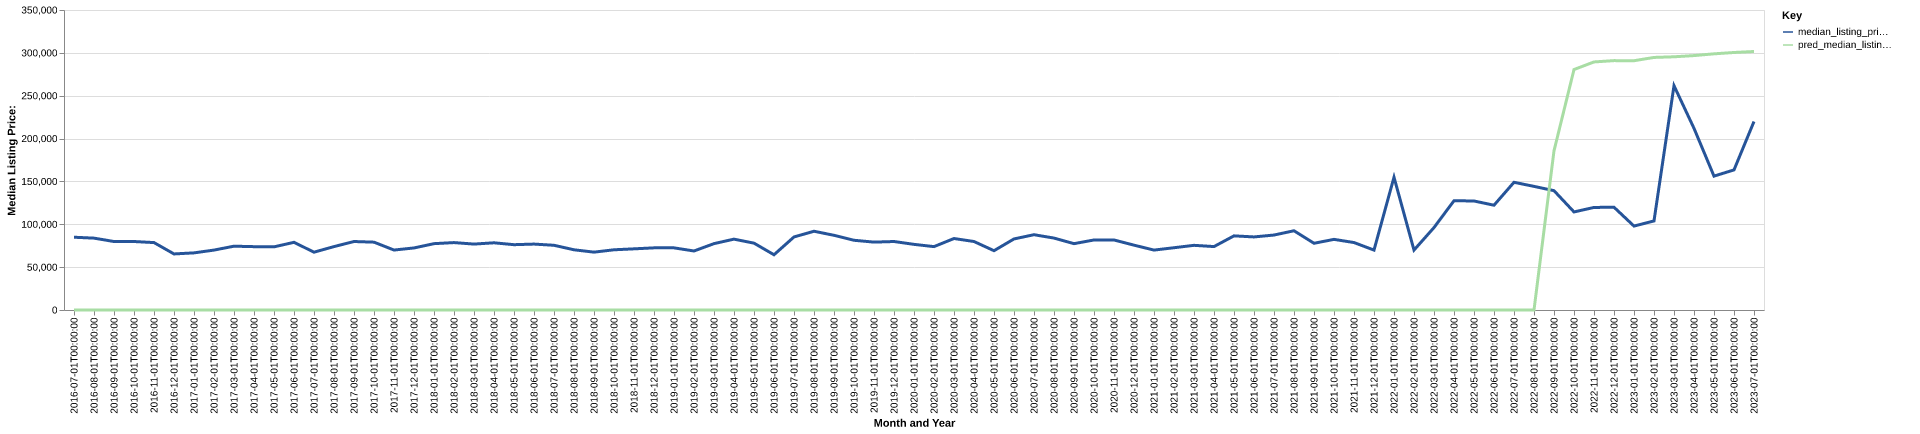

Values plotted in this chart, from the file beside it:
date, time_idx, median_listing_price, thirty_year_interest_rate_five, month, county_name, active_listing_count, median_days_on_market, pred_median_listing_price, month_year
2016-07-01, 0, 84900, 3.72, 7, stark, il, 35.0, 92.0, 0, Jul-2016
2016-08-01, 1, 83835, 3.73, 8, stark, il, 38.0, 107.0, 0, Aug-2016
2016-09-01, 2, 79900, 3.66, 9, stark, il, 40.0, 121.0, 0, Sep-2016
2016-10-01, 3, 79900, 3.64, 10, stark, il, 39.0, 143.0, 0, Oct-2016
2016-11-01, 4, 78650, 3.66, 11, stark, il, 34.0, 140.0, 0, Nov-2016
2016-12-01, 5, 65400, 3.48, 12, stark, il, 32.0, 132.0, 0, Dec-2016
2017-01-01, 6, 66650, 3.45, 1, stark, il, 31.0, 138.0, 0, Jan-2017
2017-02-01, 7, 69900, 3.5, 2, stark, il, 33.0, 144.0, 0, Feb-2017
2017-03-01, 8, 74450, 3.52, 3, stark, il, 28.0, 114.0, 0, Mar-2017
2017-04-01, 9, 73900, 4.03, 4, stark, il, 31.0, 96.0, 0, Apr-2017
2017-05-01, 10, 73675, 4.32, 5, stark, il, 29.0, 74.0, 0, May-2017
2017-06-01, 11, 78950, 4.2, 6, stark, il, 30.0, 81.0, 0, Jun-2017
2017-07-01, 12, 67450, 4.19, 7, stark, il, 35.0, 75.0, 0, Jul-2017
2017-08-01, 13, 73975, 4.3, 8, stark, il, 37.0, 72.0, 0, Aug-2017
2017-09-01, 14, 79900, 4.1, 9, stark, il, 37.0, 85.0, 0, Sep-2017
2017-10-01, 15, 79150, 4.05, 10, stark, il, 34.0, 113.0, 0, Oct-2017
2017-11-01, 16, 69950, 3.94, 11, stark, il, 31.0, 130.0, 0, Nov-2017
2017-12-01, 17, 72400, 4.03, 12, stark, il, 23.0, 95.0, 0, Dec-2017
2018-01-01, 18, 77400, 3.93, 1, stark, il, 24.0, 88.0, 0, Jan-2018
2018-02-01, 19, 78650, 3.83, 2, stark, il, 25.0, 111.0, 0, Feb-2018
2018-03-01, 20, 76900, 3.94, 3, stark, il, 21.0, 124.0, 0, Mar-2018
2018-04-01, 21, 78400, 3.95, 4, stark, il, 18.0, 117.0, 0, Apr-2018
2018-05-01, 22, 76200, 3.99, 5, stark, il, 23.0, 68.0, 0, May-2018
2018-06-01, 23, 76900, 4.15, 6, stark, il, 25.0, 70.0, 0, Jun-2018
2018-07-01, 24, 75500, 4.4, 7, stark, il, 25.0, 87.0, 0, Jul-2018
2018-08-01, 25, 70250, 4.46, 8, stark, il, 21.0, 87.0, 0, Aug-2018
2018-09-01, 26, 67500, 4.58, 9, stark, il, 22.0, 56.0, 0, Sep-2018
2018-10-01, 27, 70250, 4.66, 10, stark, il, 25.0, 58.0, 0, Oct-2018
2018-11-01, 28, 71350, 4.62, 11, stark, il, 21.0, 77.0, 0, Nov-2018
2018-12-01, 29, 72500, 4.54, 12, stark, il, 18.0, 108.0, 0, Dec-2018
2019-01-01, 30, 72500, 4.6, 1, stark, il, 21.0, 122.0, 0, Jan-2019
2019-02-01, 31, 68850, 4.72, 2, stark, il, 19.0, 146.0, 0, Feb-2019
2019-03-01, 32, 77429, 4.9, 3, stark, il, 15.0, 172.0, 0, Mar-2019
2019-04-01, 33, 82679, 4.94, 4, stark, il, 16.0, 142.0, 0, Apr-2019
2019-05-01, 34, 78000, 4.75, 5, stark, il, 19.0, 40.0, 0, May-2019
2019-06-01, 35, 64450, 4.51, 6, stark, il, 19.0, 51.0, 0, Jun-2019
2019-07-01, 36, 85225, 4.41, 7, stark, il, 23.0, 55.0, 0, Jul-2019
2019-08-01, 37, 91864, 4.41, 8, stark, il, 27.0, 64.0, 0, Aug-2019
2019-09-01, 38, 87159, 4.2, 9, stark, il, 26.0, 76.0, 0, Sep-2019
2019-10-01, 39, 81350, 4.14, 10, stark, il, 26.0, 89.0, 0, Oct-2019
2019-11-01, 40, 79200, 3.84, 11, stark, il, 22.0, 96.0, 0, Nov-2019
2019-12-01, 41, 79900, 3.81, 12, stark, il, 18.0, 115.0, 0, Dec-2019
2020-01-01, 42, 76575, 3.75, 1, stark, il, 15.0, 122.0, 0, Jan-2020
2020-02-01, 43, 73950, 3.73, 2, stark, il, 15.0, 138.0, 0, Feb-2020
2020-03-01, 44, 83400, 3.78, 3, stark, il, 16.0, 133.0, 0, Mar-2020
2020-04-01, 45, 79900, 3.75, 4, stark, il, 19.0, 79.0, 0, Apr-2020
2020-05-01, 46, 69178, 3.74, 5, stark, il, 21.0, 65.0, 0, May-2020
2020-06-01, 47, 82900, 3.72, 6, stark, il, 18.0, 79.0, 0, Jun-2020
2020-07-01, 48, 87850, 3.49, 7, stark, il, 22.0, 89.0, 0, Jul-2020
2020-08-01, 49, 83900, 3.65, 8, stark, il, 22.0, 68.0, 0, Aug-2020
2020-09-01, 50, 77400, 3.33, 9, stark, il, 20.0, 98.0, 0, Sep-2020
2020-10-01, 51, 81700, 3.28, 10, stark, il, 17.0, 93.0, 0, Oct-2020
2020-11-01, 52, 81700, 3.21, 11, stark, il, 16.0, 79.0, 0, Nov-2020
2020-12-01, 53, 75650, 3.07, 12, stark, il, 18.0, 71.0, 0, Dec-2020
2021-01-01, 54, 69900, 2.99, 1, stark, il, 16.0, 80.0, 0, Jan-2021
2021-02-01, 55, 72650, 2.93, 2, stark, il, 11.0, 93.0, 0, Feb-2021
2021-03-01, 56, 75450, 2.88, 3, stark, il, 14.0, 28.0, 0, Mar-2021
2021-04-01, 57, 74000, 2.84, 4, stark, il, 14.0, 35.0, 0, Apr-2021
2021-05-01, 58, 86500, 2.71, 5, stark, il, 12.0, 64.0, 0, May-2021
2021-06-01, 59, 85250, 2.79, 6, stark, il, 13.0, 73.0, 0, Jun-2021
... 25 more rows
